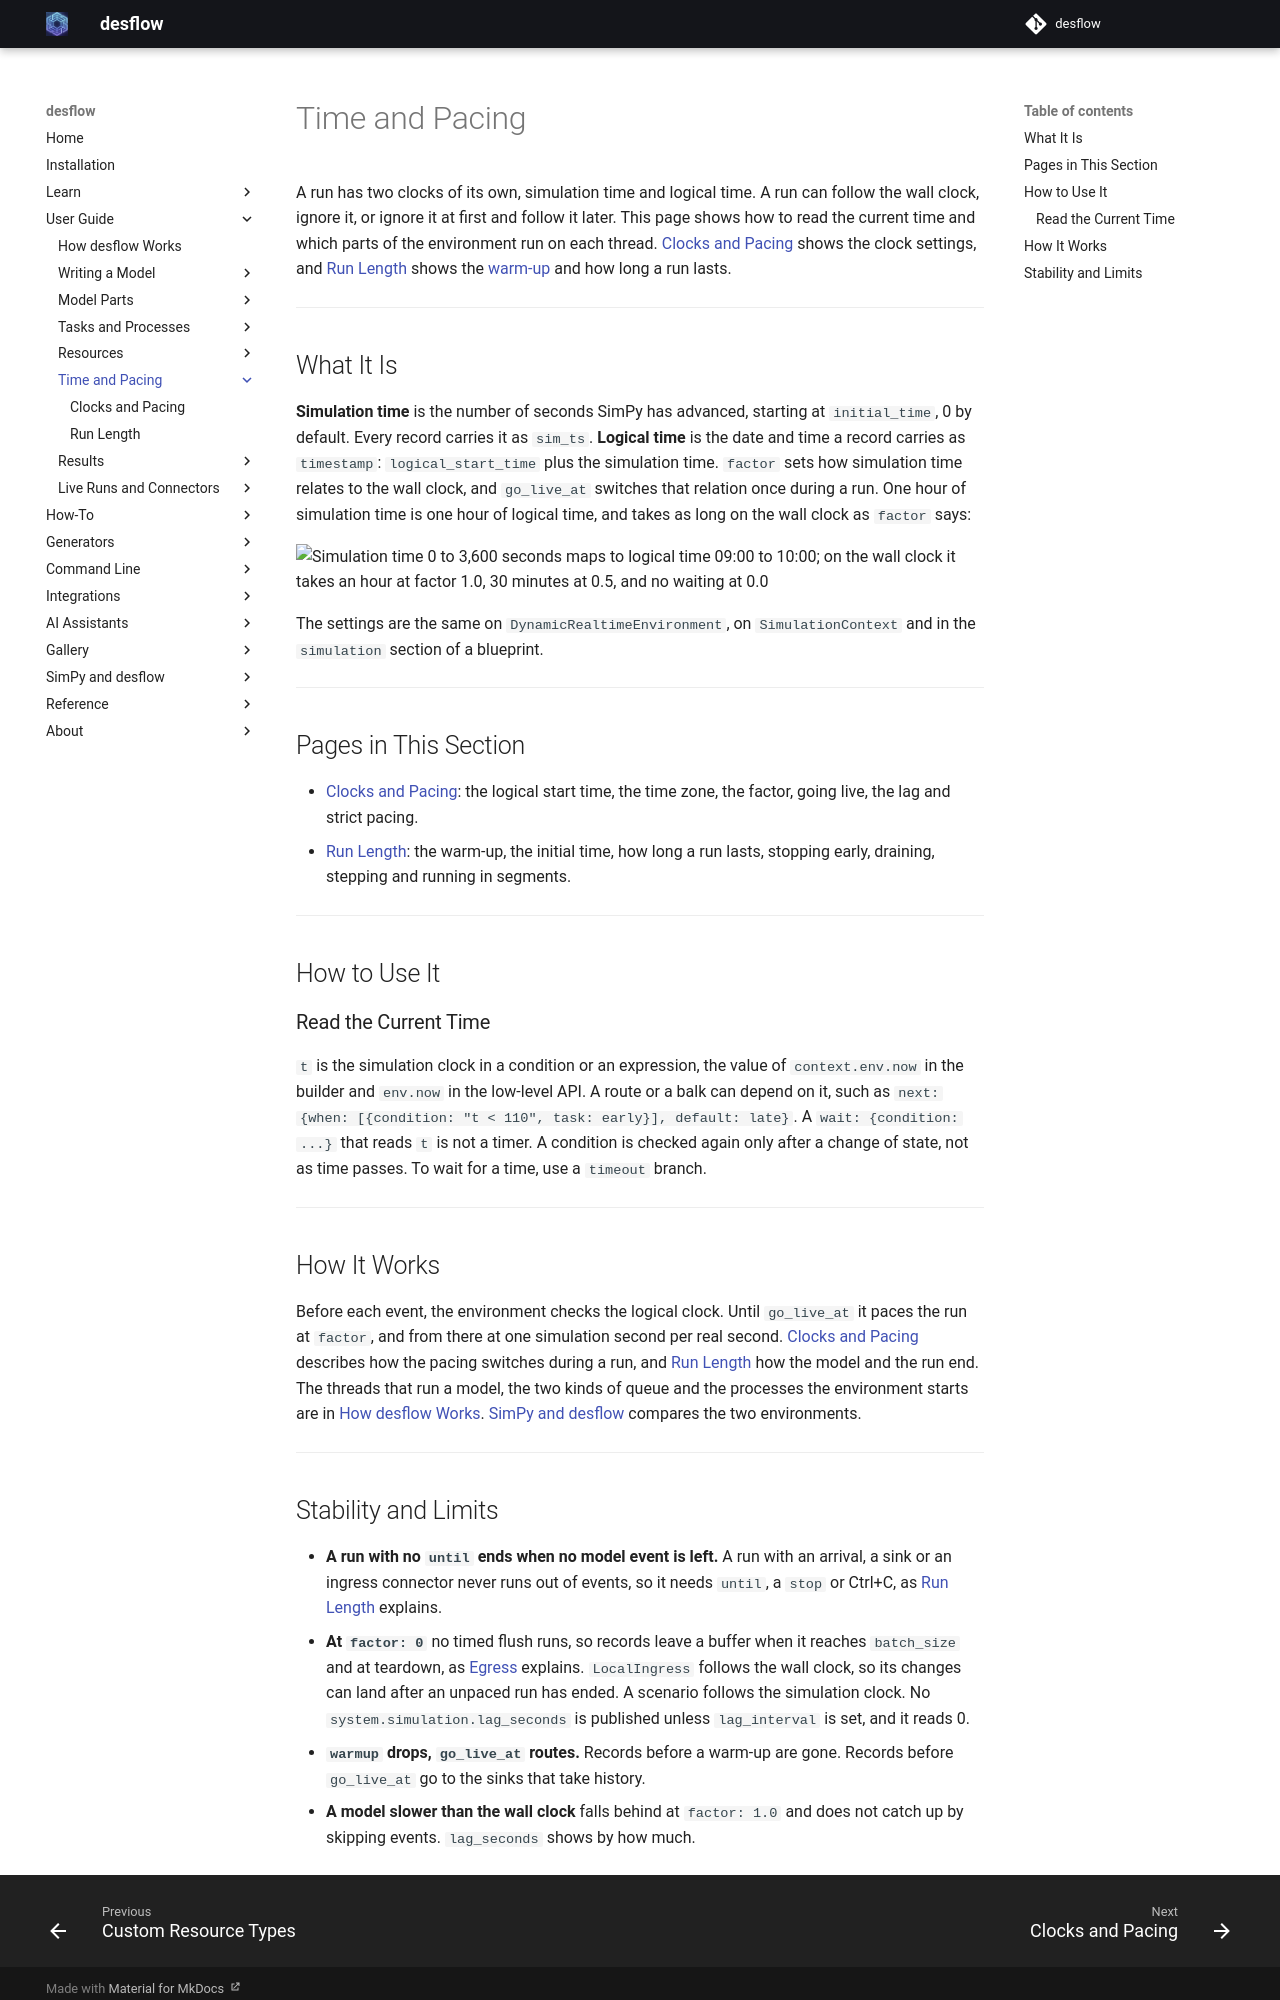

repository: jaehyeon-kim/desflow · page: 1.1/user-guide/time-and-pacing/index.html · generator: mkdocs

# Time and Pacing

A run has two clocks of its own, simulation time and logical time. A run can follow the wall clock, ignore it, or ignore it at first and follow it later. This page shows how to read the current time and which parts of the environment run on each thread. [Clocks and Pacing](clocks-and-pacing.md) shows the clock settings, and [Run Length](run-length.md) shows the [warm-up](../../learn/concepts/output-analysis.md#one-run-starts-empty) and how long a run lasts.

---

## What It Is

**Simulation time** is the number of seconds SimPy has advanced, starting at `initial_time`, 0 by default. Every record carries it as `sim_ts`. **Logical time** is the date and time a record carries as `timestamp`: `logical_start_time` plus the simulation time. `factor` sets how simulation time relates to the wall clock, and `go_live_at` switches that relation once during a run. One hour of simulation time is one hour of logical time, and takes as long on the wall clock as `factor` says:

![Simulation time 0 to 3,600 seconds maps to logical time 09:00 to 10:00; on the wall clock it takes an hour at factor 1.0, 30 minutes at 0.5, and no waiting at 0.0](../../assets/diagrams/two-clocks.png)

The settings are the same on `DynamicRealtimeEnvironment`, on `SimulationContext` and in the `simulation` section of a blueprint.

---

## Pages in This Section

- [Clocks and Pacing](clocks-and-pacing.md): the logical start time, the time zone, the factor, going live, the lag and strict pacing.
- [Run Length](run-length.md): the warm-up, the initial time, how long a run lasts, stopping early, draining, stepping and running in segments.

---

## How to Use It

### Read the Current Time

`t` is the simulation clock in a condition or an expression, the value of `context.env.now` in the builder and `env.now` in the low-level API. A route or a balk can depend on it, such as `next: {when: [{condition: "t < 110", task: early}], default: late}`. A `wait: {condition: ...}` that reads `t` is not a timer. A condition is checked again only after a change of state, not as time passes. To wait for a time, use a `timeout` branch.

---

## How It Works

Before each event, the environment checks the logical clock. Until `go_live_at` it paces the run at `factor`, and from there at one simulation second per real second. [Clocks and Pacing](clocks-and-pacing.md#how-it-works) describes how the pacing switches during a run, and [Run Length](run-length.md#how-it-works) how the model and the run end. The threads that run a model, the two kinds of queue and the processes the environment starts are in [How desflow Works](../how-desflow-works.md#threads-and-queues). [SimPy and desflow](../../simpy/index.md) compares the two environments.

---
